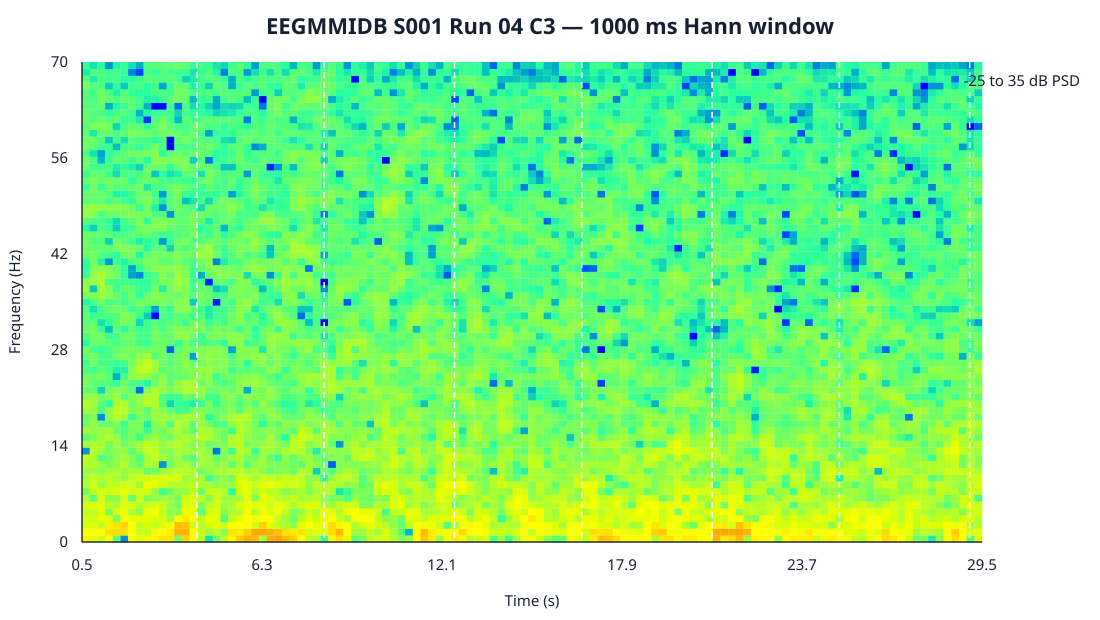

Data behind this chart, as committed beside it:
time_s, frequency_hz, psd
0.4969, 0, 797.8
0.4969, 1, 376.2
0.4969, 2, 98.09
0.4969, 3, 122.5
0.4969, 4, 55.78
0.4969, 5, 102.5
0.4969, 6, 27.24
0.4969, 7, 5.606
0.4969, 8, 24.94
0.4969, 9, 21.12
0.4969, 10, 14.62
0.4969, 11, 34.34
0.4969, 12, 51.8
0.4969, 13, 0.06384
0.4969, 14, 23.55
0.4969, 15, 2.26
0.4969, 16, 19.3
0.4969, 17, 4.721
0.4969, 18, 3.281
0.4969, 19, 24.33
0.4969, 20, 30.86
0.4969, 21, 12.85
0.4969, 22, 2.882
0.4969, 23, 7.041
0.4969, 24, 5.096
0.4969, 25, 1.423
0.4969, 26, 0.9809
0.4969, 27, 3.409
0.4969, 28, 5.166
0.4969, 29, 0.4339
0.4969, 30, 1.557
0.4969, 31, 3.332
0.4969, 32, 2.522
0.4969, 33, 2.659
0.4969, 34, 1.633
0.4969, 35, 0.39
0.4969, 36, 5.081
0.4969, 37, 19.22
0.4969, 38, 9.257
0.4969, 39, 0.6594
0.4969, 40, 0.5107
0.4969, 41, 0.5311
0.4969, 42, 4.212
0.4969, 43, 3.716
0.4969, 44, 4.914
0.4969, 45, 4.361
0.4969, 46, 0.3914
0.4969, 47, 2.274
0.4969, 48, 14.45
0.4969, 49, 11.93
0.4969, 50, 2.359
0.4969, 51, 3.256
0.4969, 52, 0.7383
0.4969, 53, 2.898
0.4969, 54, 0.8632
0.4969, 55, 3.543
0.4969, 56, 3.784
0.4969, 57, 1.395
0.4969, 58, 3.847
0.4969, 59, 4.017
... 9,417 more rows
